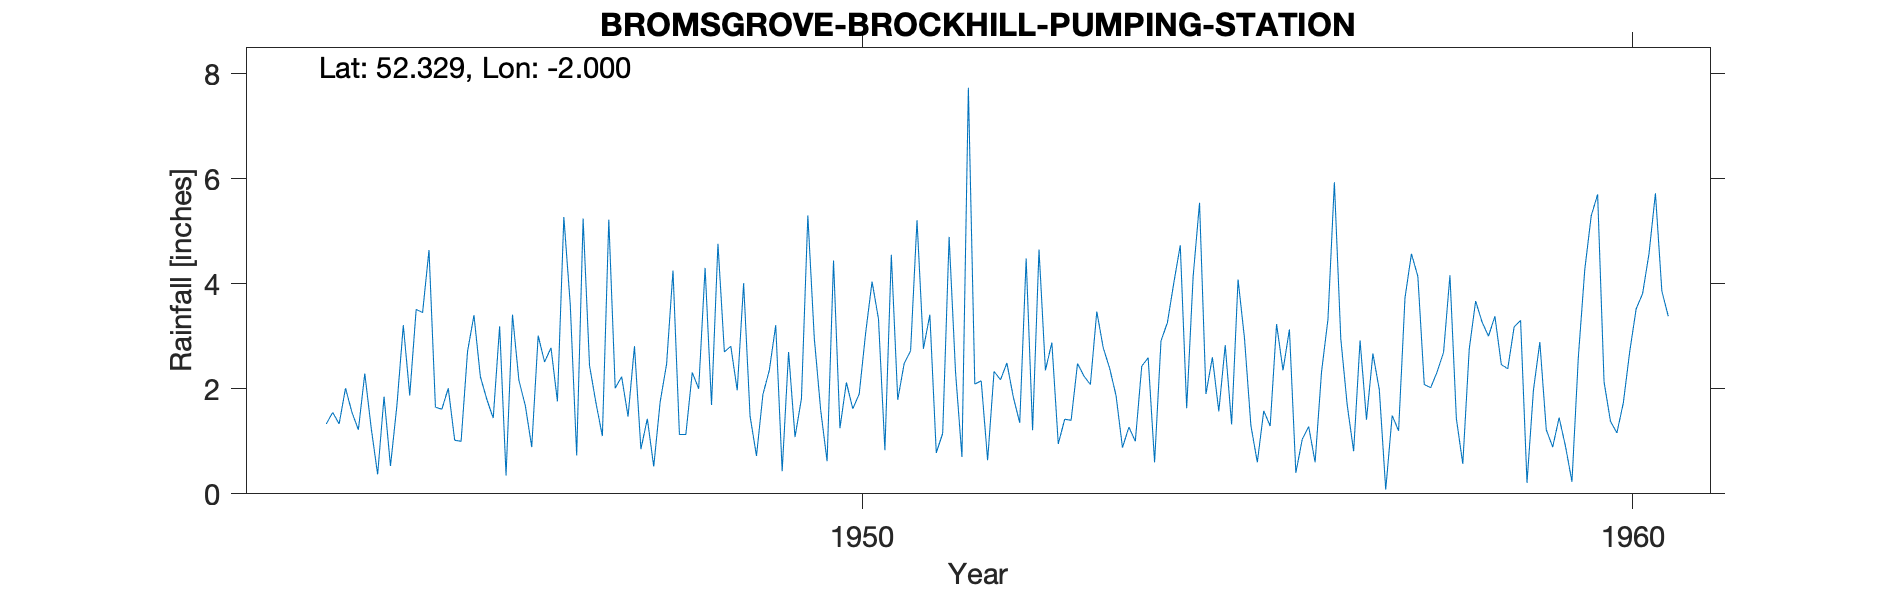

Source data for this figure (header and first rows):
BROMSGROVE (BROCKHILL PS), , , , , , , , , , , , , , , , , , , , 
Grid ref, SP001701, Long, -2, Lat, 52.33, Elevation, 439, ft, , , , , , , , , , , , 
Station no, 2434/5, , , , , , , , , , , , , , , , , , , 
, 1941, 1942, 1943, 1944, 1945, 1946, 1947, 1948, 1949, 1950, 1951, 1952, 1953, 1954, 1955, 1956, 1957, 1958, 1959, 1960
January, , , , 2.29, 1.61, 2.16, 1.73, 4.25, 1.48, 0.62, 2.48, 2.15, 0.95, 1, 2.6, 3.13, 1.41, 2.69, 3.3, 5.7
February, , , , 1.25, 2.01, 1.68, 1.1, 1.13, 0.72, 4.44, 2.72, 0.64, 1.42, 2.43, 1.57, 0.4, 2.67, 4.16, 0.21, 2.13
March, , , , 0.37, 1.02, 0.89, 5.22, 1.13, 1.89, 1.25, 5.21, 2.33, 1.4, 2.59, 2.83, 1.04, 1.98, 1.43, 1.97, 1.38
April, , , , 1.85, 1, 3.01, 2.01, 2.31, 2.35, 2.12, 2.76, 2.17, 2.48, 0.6, 1.32, 1.28, 0.08, 0.57, 2.89, 1.16
May, , , , 0.53, 2.71, 2.51, 2.23, 2, 3.21, 1.62, 3.41, 2.49, 2.24, 2.91, 4.08, 0.6, 1.49, 2.75, 1.22, 1.73
June, , , , 1.68, 3.4, 2.78, 1.47, 4.3, 0.43, 1.9, 0.78, 1.84, 2.08, 3.26, 2.96, 2.32, 1.2, 3.67, 0.89, 2.71
July, , , 1.33, 3.21, 2.23, 1.76, 2.81, 1.69, 2.7, 3.06, 1.15, 1.35, 3.47, 4.02, 1.3, 3.32, 3.73, 3.27, 1.45, 3.52
August, , , 1.55, 1.87, 1.8, 5.27, 0.85, 4.76, 1.08, 4.04, 4.89, 4.48, 2.78, 4.73, 0.6, 5.93, 4.57, 3, 0.9, 3.81
September, , , 1.33, 3.51, 1.44, 3.6, 1.43, 2.7, 1.81, 3.33, 2.32, 1.21, 2.39, 1.63, 1.58, 2.95, 4.14, 3.38, 0.23, 4.57
October, , , 2.01, 3.45, 3.19, 0.73, 0.52, 2.81, 5.3, 0.83, 0.7, 4.65, 1.87, 4.13, 1.29, 1.69, 2.08, 2.46, 2.61, 5.72
November, , , 1.55, 4.64, 0.35, 5.24, 1.75, 1.97, 2.97, 4.55, 7.73, 2.35, 0.88, 5.54, 3.23, 0.81, 2.02, 2.38, 4.27, 3.86
December, , , 1.22, 1.65, 3.41, 2.44, 2.47, 4.01, 1.59, 1.79, 2.09, 2.88, 1.27, 1.9, 2.35, 2.92, 2.32, 3.18, 5.29, 3.38
Total, , , , 26.3, 24.17, 32.07, 23.59, 33.06, 25.53, 29.55, 36.24, 28.54, 23.23, 34.74, 25.71, 26.39, 27.69, 32.94, 25.23, 39.67
1955 tot=25.71, , , , , , , , , , , , , , , , , , , , 
10244, BROCKHILL P STA, 01/01/1944, 31/12/1971, , , , , , , , , , , , , , , , , 
